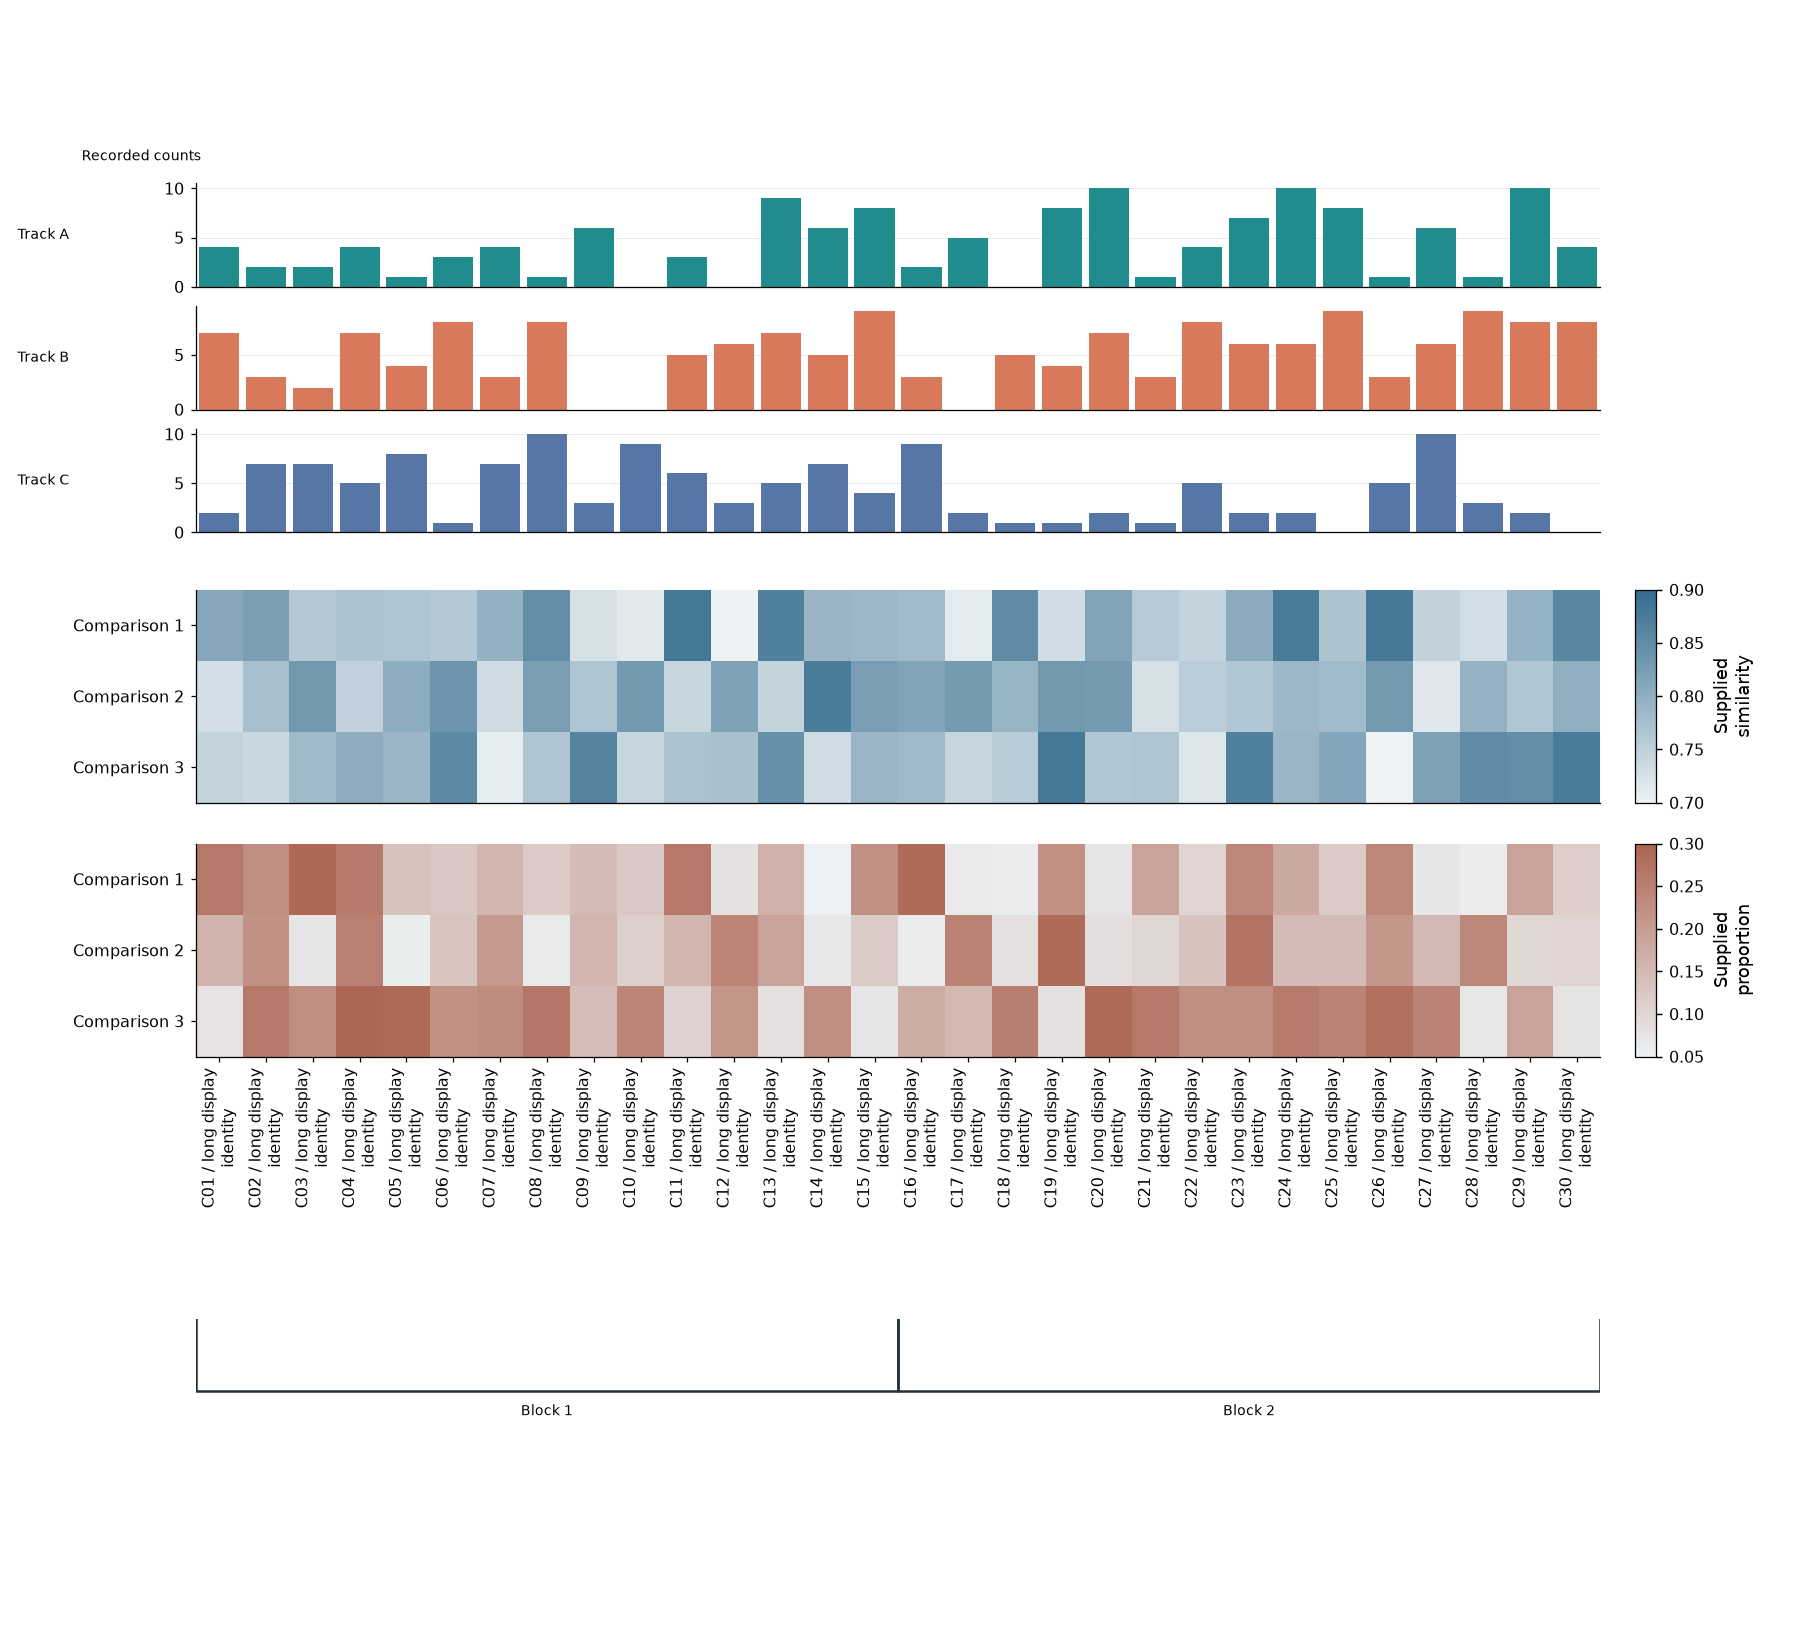

The data file committed next to this chart (first rows):
record_type	category	block	track	value	matrix	row
category	C01 / long display identity	Block 1				
count	C01 / long display identity		Track A	4.0		
count	C01 / long display identity		Track B	7.0		
count	C01 / long display identity		Track C	2.0		
matrix	C01 / long display identity			0.8101	Matrix A	Comparison 1
matrix	C01 / long display identity			0.7291	Matrix A	Comparison 2
matrix	C01 / long display identity			0.7459	Matrix A	Comparison 3
matrix	C01 / long display identity			0.2625	Matrix B	Comparison 1
matrix	C01 / long display identity			0.1594	Matrix B	Comparison 2
matrix	C01 / long display identity			0.0773	Matrix B	Comparison 3
category	C02 / long display identity	Block 1				
count	C02 / long display identity		Track A	2.0		
count	C02 / long display identity		Track B	3.0		
count	C02 / long display identity		Track C	7.0		
matrix	C02 / long display identity			0.8219	Matrix A	Comparison 1
matrix	C02 / long display identity			0.7747	Matrix A	Comparison 2
matrix	C02 / long display identity			0.7386	Matrix A	Comparison 3
matrix	C02 / long display identity			0.2224	Matrix B	Comparison 1
matrix	C02 / long display identity			0.2201	Matrix B	Comparison 2
matrix	C02 / long display identity			0.2632	Matrix B	Comparison 3
category	C03 / long display identity	Block 1				
count	C03 / long display identity		Track A	2.0		
count	C03 / long display identity		Track B	2.0		
count	C03 / long display identity		Track C	7.0		
matrix	C03 / long display identity			0.7597	Matrix A	Comparison 1
matrix	C03 / long display identity			0.8323	Matrix A	Comparison 2
matrix	C03 / long display identity			0.7839	Matrix A	Comparison 3
matrix	C03 / long display identity			0.2921	Matrix B	Comparison 1
matrix	C03 / long display identity			0.0738	Matrix B	Comparison 2
matrix	C03 / long display identity			0.2253	Matrix B	Comparison 3
category	C04 / long display identity	Block 1				
count	C04 / long display identity		Track A	4.0		
count	C04 / long display identity		Track B	7.0		
count	C04 / long display identity		Track C	5.0		
matrix	C04 / long display identity			0.7686	Matrix A	Comparison 1
matrix	C04 / long display identity			0.7465	Matrix A	Comparison 2
matrix	C04 / long display identity			0.8023	Matrix A	Comparison 3
matrix	C04 / long display identity			0.2606	Matrix B	Comparison 1
matrix	C04 / long display identity			0.2515	Matrix B	Comparison 2
matrix	C04 / long display identity			0.2943	Matrix B	Comparison 3
category	C05 / long display identity	Block 1				
count	C05 / long display identity		Track A	1.0		
count	C05 / long display identity		Track B	4.0		
count	C05 / long display identity		Track C	8.0		
matrix	C05 / long display identity			0.7675	Matrix A	Comparison 1
matrix	C05 / long display identity			0.8027	Matrix A	Comparison 2
matrix	C05 / long display identity			0.7873	Matrix A	Comparison 3
matrix	C05 / long display identity			0.1358	Matrix B	Comparison 1
matrix	C05 / long display identity			0.05865	Matrix B	Comparison 2
matrix	C05 / long display identity			0.2895	Matrix B	Comparison 3
category	C06 / long display identity	Block 1				
count	C06 / long display identity		Track A	3.0		
count	C06 / long display identity		Track B	8.0		
count	C06 / long display identity		Track C	1.0		
matrix	C06 / long display identity			0.7605	Matrix A	Comparison 1
matrix	C06 / long display identity			0.837	Matrix A	Comparison 2
matrix	C06 / long display identity			0.8543	Matrix A	Comparison 3
matrix	C06 / long display identity			0.1243	Matrix B	Comparison 1
matrix	C06 / long display identity			0.1284	Matrix B	Comparison 2
matrix	C06 / long display identity			0.2202	Matrix B	Comparison 3
... 240 more rows
